Run: headless pygame with SDL's dummy video driver; simulated clock (each Clock.tick advances the game by its frame time, no real sleeping); random seed 0; keys injected as events and as key.get_pressed() state; no mouse input.
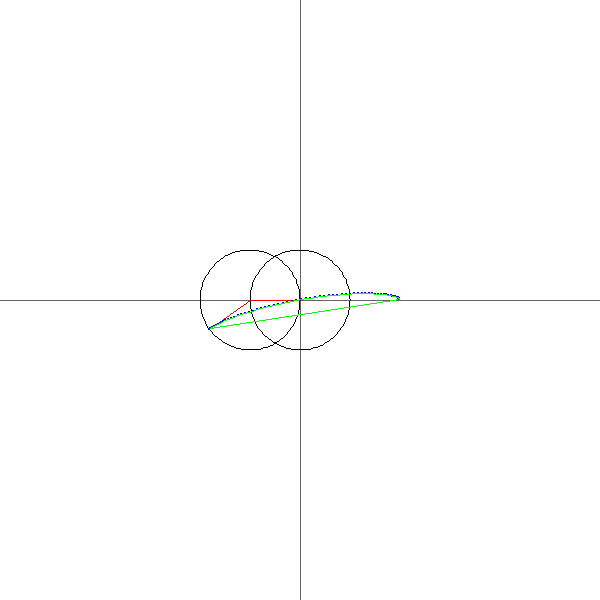
Frame 1 of 4 · flips 1–60 · no input
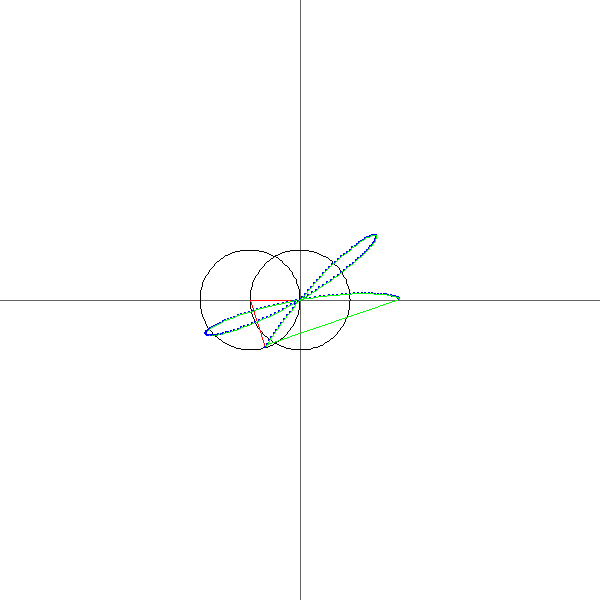
Frame 2 of 4 · flips 61–180 · tapped SPACE, RETURN · held RIGHT (→), D
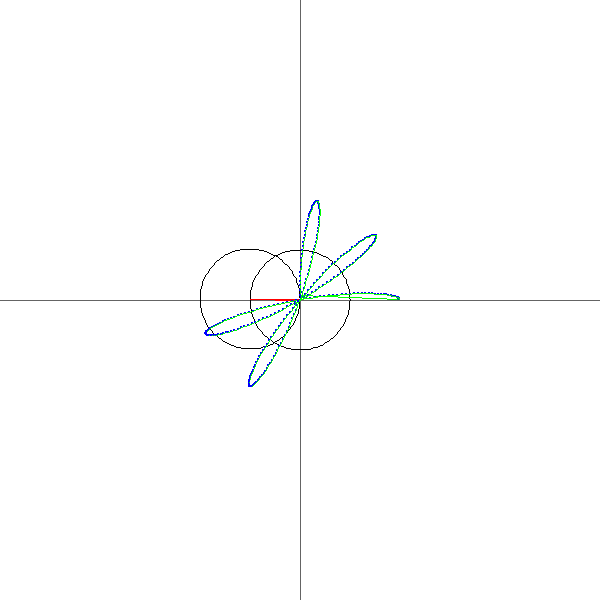
Frame 3 of 4 · flips 181–300 · held DOWN (↓), S
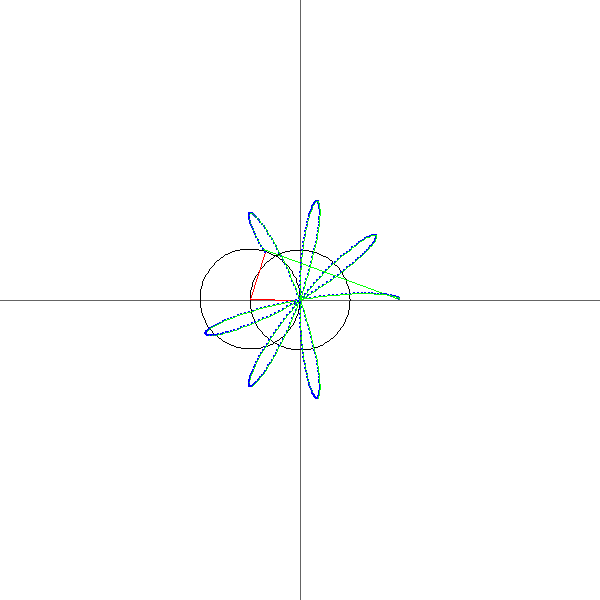
Frame 4 of 4 · flips 301–420 · held LEFT (←), A, UP (↑), W

The pygame program that drew these frames:

#!/usr/bin/env python3

##
# fourier_series.py
# coords = coordinates
import pygame
import math

class Circle:
    def __init__(self):
        pass

def xy(x, y):
    """
    A shortcut to center_coords and py_coords.
    """
    return py_coords(center_coords((x, y)))


def un_xy(x, y):
    """
    does the opposite of xy
    """
    return un_center_coords(py_coords((x, y)))


def center_coords(coords, plane=None):
    """
    Repositions coords to the centre of the given plane
    """
    if plane is None:
        width, height = screen_size()
    else:
        width, height = plane[0], plane[1]

    return (width/2 + coords[0], height/2 + coords[1])


def un_center_coords(coords, plane=None):
    """
    Repositions coords to the bottom left of the plane
    """
    if plane is None:
        width, height = screen_size()
    else:
        width, height = plane[0], plane[1]

    return (coords[0] - width/2, coords[1] - height/2)


def py_coords(coords):
    """Convert coordinates into pygame coordinates (lower-left => top left)."""
    height = screen_size()[1]
    return (coords[0], height - coords[1])


def un_py_coords(coords):
    """Convert coordinates into cardinal coordinates (top-left => lower left)."""
    height = screen_size()[1]
    return (coords[0], height + coords[1])


def draw_hollow_circle(screen, color, coords, radius, height=None, stroke=1):
    """
    Draws a circle with its centre at the x y coordinates.
    """
    width = radius * 2

    if height is None:
        height = width

    # Make center at the given coordinates
    x = coords[0] - width/2
    y = coords[1] - height/2

    # Create the Rect object
    rect = pygame.Rect((x, y), (width, height))

    pygame.draw.arc(screen, color, rect, 0, 2*math.pi)


def draw_radius(screen, color, coords, radius, radian, return_coords=False):
    """
    Draws the radius of a circle based on the radian given and the
    original coordinates.
    Returns the coordinates in the circumference if keyword is
    given
    """
    # The radian has to be negative to make it go the right way
    # I have no idea why but there it is.
    # Probably something to do with the pygame coordinates
    radian *= -1

    # Get coordinates at circumference
    x = coords[0] + radius * math.cos(radian)
    y = coords[1] + radius * math.sin(radian)

    # y is negative because y coordinates in pygame go the other way
    pygame.draw.line(screen, color, coords, (x, y))

    if return_coords:
        return un_xy(x, y)


def screen_size():
    """
    Set screen size
    """
    return 600, 600


def main():
    pygame.init()

    size = width, height = screen_size()

    color = {
        'white': (255, 255, 255),
        'black': (0, 0, 0),
        'light_gray': (100, 100, 100),
        'red': (255, 0, 0),
        'green': (0, 255, 0),
        'blue': (0, 0, 255)
    }

    screen = pygame.display.set_mode(size)
    clock = pygame.time.Clock()

    time = 120
    counter = 0
    increment = 2*math.pi / time

    dp = 5
    dots = []
    first = None
    while 1:
        for event in pygame.event.get():
            if event.type == pygame.QUIT:
                exit()

        screen.fill(color['white'])

        # -- Draw elements -- #
        # When `counter` reaches `time` a circle with a constant of one
        # Would have done a full revolution
        # e.g. if time=120, the const is 1, and clock.tick is 60 it
        # will take 2 seconds to do a full revolution
        counter += 1

        # Graph axes
        # X
        pygame.draw.line(screen, color['light_gray'], xy(-width/2, 0), xy(width/2, 0))

        # Y
        pygame.draw.line(screen, color['light_gray'], xy(0, height/2), xy(0, -height/2))

        # Circles
        draw_hollow_circle(screen, color['black'], xy(0, 0), 50)
        new_x, new_y = draw_radius(screen, color['red'], xy(0, 0), 50, 1 * counter * increment, True)

        draw_hollow_circle(screen, color['black'], xy(new_x, new_y), 50)
        new_x, new_y = draw_radius(screen, color['red'], xy(new_x, new_y), 50, -0.8 * counter * increment, True)

        point = (round(new_x, dp), round(new_y, dp))

        if point not in dots:
            dots.append(point)

        if first is None:
            prev = first = point

        # TODO: Find out why the last dot connects to the first always
        for dot in dots:
            pygame.draw.line(screen, color['green'], xy(*prev), xy(*dot))

            pygame.draw.circle(screen, color['blue'], xy(*dot), 1)
            prev = dot

        # print(len(dots))
        # -- Draw end -- #

        pygame.display.flip()
        clock.tick(60)


if __name__ == "__main__":
    main()
